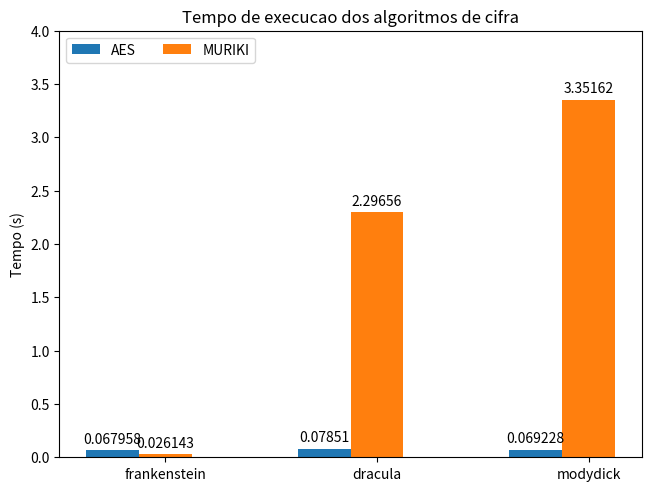

Here is the Python script that generated this plot:
#!/usr/bin/env python3

#script from matplotlib doc
import matplotlib.pyplot as plt
import numpy as np

books = ("frankenstein", "dracula", "modydick")
cipher_times={
    'AES': (0.067958, 0.078510, 0.069228),
    'MURIKI': (0.026143, 2.296564, 3.351618)
    #'decrypt': (0.071294, 0.089050, 0.089050),
}

x = np.arange(len(books))  # the label locations
width = 0.25  # the width of the bars
multiplier = 0

fig, ax = plt.subplots(layout='constrained')

for attribute, measurement in cipher_times.items():
    offset = width * multiplier
    rects = ax.bar(x + offset, measurement, width, label=attribute)
    ax.bar_label(rects, padding=3)
    multiplier += 1

# Labels
ax.set_ylabel('Tempo (s)')
ax.set_title('Tempo de execucao dos algoritmos de cifra')
ax.set_xticks(x + width, books)
ax.legend(loc='upper left', ncols=3)
ax.set_ylim(0, 4) #heigth limite of the graph

plt.savefig('encrypt_times.pdf')
